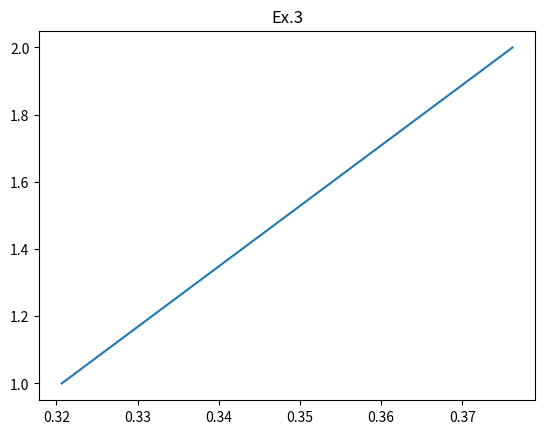

Recreate this plot in Python.
#Lab4
import matplotlib.pyplot as plt
import numpy as np
import random 
import math 

def one():
    file = open('1.txt', 'r')
    text = file.read()
    t=[]
    t=text.split(' ')

    data=[]
    for i in t:
        data.append(float(i))

    y=[]
    for i in range(200):
        y.append(i)

    plt.title("Ex.1")
    plt.plot(data, y)
    plt.show()
    
def two():
    file = open('1.txt', 'r')
    text = file.read()
    t=[]
    t=text.split(' ')

    data=[]
    for i in t:
        data.append(float(i))

    a=0
    for i in data:
        a+=i

    y=[]
    for i in range(200):
        y.append(i)

    a=a/200 #середнє арифметичне
    d=0 #дисперчія
    o=0 #середнє вибіркове
    d1=[]
    
    for i in data:
        d+=(i-a)**2
        d1.append(d)
        
    d=d/200
    o=math.sqrt(d)


    plt.title("Ex.2")
    #plt.hist(data, y)
    plt.plot(y,d1)
    plt.show()

def three():
    L=100
    #t=0
    #N=0
    t=[]
    N=[]

    lam=8
    t1=0
    n=0
    

    while(t1<=L):
        z=random.normalvariate(0,1)
        if z>0:
            L=(-1/lam)*math.log(z)
            t1+=L
            n+=1
            t.append(t1)
            N.append(n)

    plt.plot(t,N)
    plt.title("Ex.3")
    plt.show()

def four():
    lam=6
    k=9
    T=100

    t1=0
    N=[]
    t2=[]

    while(t1<=T):
        n=0
        while n<k:
            z=random.normalvariate(0,1)
            if z>0:
                T=(-1/lam)*math.log(z)
                t1+=T
                n+=1
                t2.append(t1)
                N.append(n)

    plt.plot(t2,N)
    plt.title("Ex.4")
    plt.show()


three()
